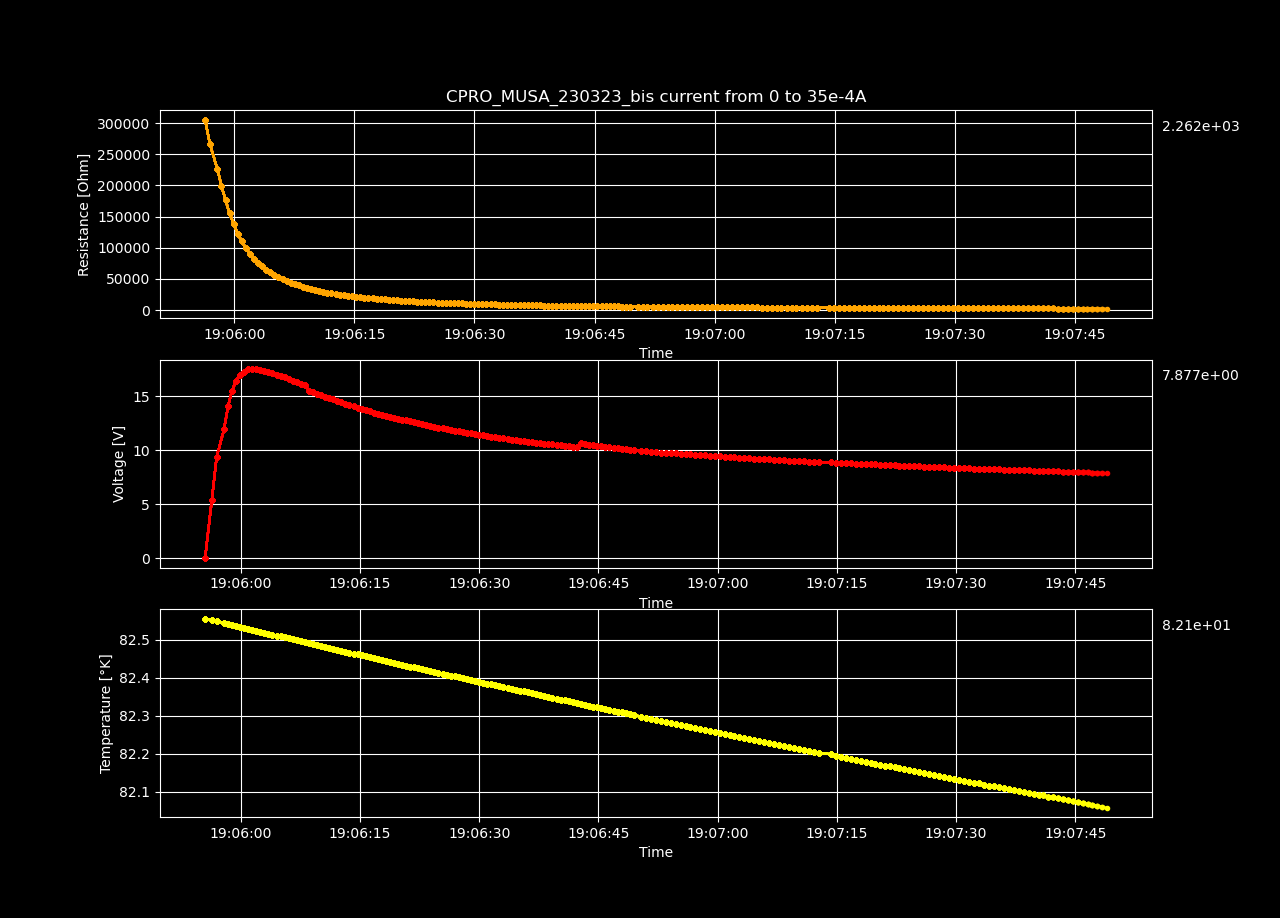

Data behind this chart, as committed beside it:
Datetime, Temperature [K], Voltage [V], Resistance [𝛀], Current Source [A], Electric Field [V/cm], Restivity [𝛀 cm], Current Density [A/cm2]
2023-03-23 19:05:55.504451, 82.56, 0.0004897, inf, 0.0, 0.01511, inf, 0.0
2023-03-23 19:05:56.350266, 82.55, 5.379, 305808, 1.7587939698492464e-05, 166, 215670, 0.0007697
2023-03-23 19:05:56.957871, 82.55, 9.371, 266409, 3.517587939698493e-05, 289.2, 187884, 0.001539
2023-03-23 19:05:57.886076, 82.54, 11.92, 225914, 5.2763819095477394e-05, 367.9, 159325, 0.002309
2023-03-23 19:05:58.390543, 82.54, 14.05, 199761, 7.035175879396985e-05, 433.8, 140881, 0.003079
2023-03-23 19:05:58.900242, 82.54, 15.51, 176347, 8.793969849246232e-05, 478.6, 124368, 0.003849
2023-03-23 19:05:59.405759, 82.54, 16.43, 155715, 0.0001055, 507.2, 109817, 0.004618
2023-03-23 19:05:59.912097, 82.53, 17.01, 138125, 0.0001231, 524.9, 97412, 0.005388
2023-03-23 19:06:00.418174, 82.53, 17.28, 122844, 0.0001407, 533.5, 86635, 0.006158
2023-03-23 19:06:00.924040, 82.53, 17.48, 110405, 0.0001583, 539.4, 77863, 0.006927
2023-03-23 19:06:01.435809, 82.53, 17.51, 99537, 0.0001759, 540.3, 70198, 0.007697
2023-03-23 19:06:01.938805, 82.52, 17.51, 90509, 0.0001935, 540.4, 63831, 0.008467
2023-03-23 19:06:02.445059, 82.52, 17.45, 82690, 0.0002111, 538.6, 58317, 0.009237
2023-03-23 19:06:02.959164, 82.52, 17.37, 75948, 0.0002286, 536, 53562, 0.01001
2023-03-23 19:06:03.463684, 82.52, 17.27, 70135, 0.0002462, 533, 49462, 0.01078
2023-03-23 19:06:03.981577, 82.51, 17.14, 64970, 0.0002638, 529, 45820, 0.01155
2023-03-23 19:06:04.499385, 82.51, 17.01, 60430, 0.0002814, 524.9, 42618, 0.01232
2023-03-23 19:06:05.002154, 82.51, 16.86, 56394, 0.000299, 520.4, 39772, 0.01309
2023-03-23 19:06:05.504642, 82.51, 16.73, 52853, 0.0003166, 516.4, 37275, 0.01385
2023-03-23 19:06:06.019754, 82.5, 16.6, 49661, 0.0003342, 512.2, 35023, 0.01462
2023-03-23 19:06:06.529107, 82.5, 16.45, 46757, 0.0003518, 507.6, 32975, 0.01539
2023-03-23 19:06:07.039806, 82.5, 16.29, 44096, 0.0003693, 502.7, 31099, 0.01616
2023-03-23 19:06:07.548745, 82.5, 16.15, 41734, 0.0003869, 498.4, 29433, 0.01693
2023-03-23 19:06:08.052421, 82.49, 16, 39545, 0.0004045, 493.7, 27889, 0.0177
2023-03-23 19:06:08.570088, 82.49, 15.53, 36783, 0.0004221, 479.2, 25941, 0.01847
2023-03-23 19:06:09.090168, 82.49, 15.38, 34982, 0.0004397, 474.7, 24671, 0.01924
2023-03-23 19:06:09.601926, 82.49, 15.24, 33337, 0.0004573, 470.5, 23511, 0.02001
2023-03-23 19:06:10.112225, 82.48, 15.1, 31800, 0.0004749, 466.1, 22427, 0.02078
2023-03-23 19:06:10.622015, 82.48, 14.97, 30392, 0.0004925, 461.9, 21434, 0.02155
2023-03-23 19:06:11.121201, 82.48, 14.83, 29071, 0.0005101, 457.6, 20502, 0.02232
2023-03-23 19:06:11.626421, 82.48, 14.7, 27851, 0.0005276, 453.6, 19642, 0.02309
2023-03-23 19:06:12.135813, 82.47, 14.56, 26704, 0.0005452, 449.4, 18833, 0.02386
2023-03-23 19:06:12.646455, 82.47, 14.43, 25639, 0.0005628, 445.4, 18082, 0.02463
2023-03-23 19:06:13.165737, 82.47, 14.3, 24634, 0.0005804, 441.3, 17373, 0.0254
2023-03-23 19:06:13.675661, 82.47, 14.17, 23696, 0.000598, 437.4, 16712, 0.02617
2023-03-23 19:06:14.184378, 82.46, 14.06, 22836, 0.0006156, 433.9, 16105, 0.02694
2023-03-23 19:06:14.688404, 82.46, 13.95, 22024, 0.0006332, 430.4, 15533, 0.02771
2023-03-23 19:06:15.204251, 82.46, 13.82, 21244, 0.0006508, 426.7, 14982, 0.02848
2023-03-23 19:06:15.734648, 82.46, 13.72, 20531, 0.0006683, 423.5, 14479, 0.02925
2023-03-23 19:06:16.252306, 82.45, 13.61, 19837, 0.0006859, 420, 13990, 0.03002
2023-03-23 19:06:16.752396, 82.45, 13.49, 19173, 0.0007035, 416.3, 13521, 0.03079
2023-03-23 19:06:17.266868, 82.45, 13.39, 18575, 0.0007211, 413.4, 13100, 0.03156
2023-03-23 19:06:17.770388, 82.45, 13.29, 17994, 0.0007387, 410.2, 12690, 0.03233
2023-03-23 19:06:18.294888, 82.44, 13.19, 17446, 0.0007563, 407.2, 12304, 0.0331
2023-03-23 19:06:18.802245, 82.44, 13.09, 16909, 0.0007739, 403.9, 11925, 0.03387
2023-03-23 19:06:19.300014, 82.44, 12.99, 16419, 0.0007915, 401.1, 11579, 0.03464
2023-03-23 19:06:19.804832, 82.44, 12.91, 15955, 0.000809, 398.4, 11252, 0.03541
2023-03-23 19:06:20.309355, 82.43, 12.82, 15515, 0.0008266, 395.8, 10942, 0.03618
2023-03-23 19:06:20.814096, 82.43, 12.75, 15102, 0.0008442, 393.5, 10651, 0.03695
2023-03-23 19:06:21.317393, 82.43, 12.66, 14695, 0.0008618, 390.9, 10364, 0.03772
2023-03-23 19:06:21.823554, 82.43, 12.58, 14311, 0.0008794, 388.4, 10093, 0.03849
2023-03-23 19:06:22.333296, 82.43, 12.49, 13930, 0.000897, 385.6, 9824, 0.03926
2023-03-23 19:06:22.837509, 82.42, 12.41, 13571, 0.0009146, 383.1, 9571, 0.04003
2023-03-23 19:06:23.346943, 82.42, 12.33, 13222, 0.0009322, 380.4, 9325, 0.04079
2023-03-23 19:06:23.859217, 82.42, 12.25, 12896, 0.0009497, 378, 9095, 0.04156
2023-03-23 19:06:24.370945, 82.42, 12.16, 12575, 0.0009673, 375.4, 8868, 0.04233
2023-03-23 19:06:24.874398, 82.41, 12.1, 12281, 0.0009849, 373.3, 8661, 0.0431
2023-03-23 19:06:25.394740, 82.41, 12.02, 11989, 0.001003, 371, 8455, 0.04387
2023-03-23 19:06:25.904273, 82.41, 11.95, 11716, 0.00102, 368.9, 8263, 0.04464
2023-03-23 19:06:26.409430, 82.41, 11.88, 11452, 0.001038, 366.8, 8077, 0.04541
... 140 more rows
